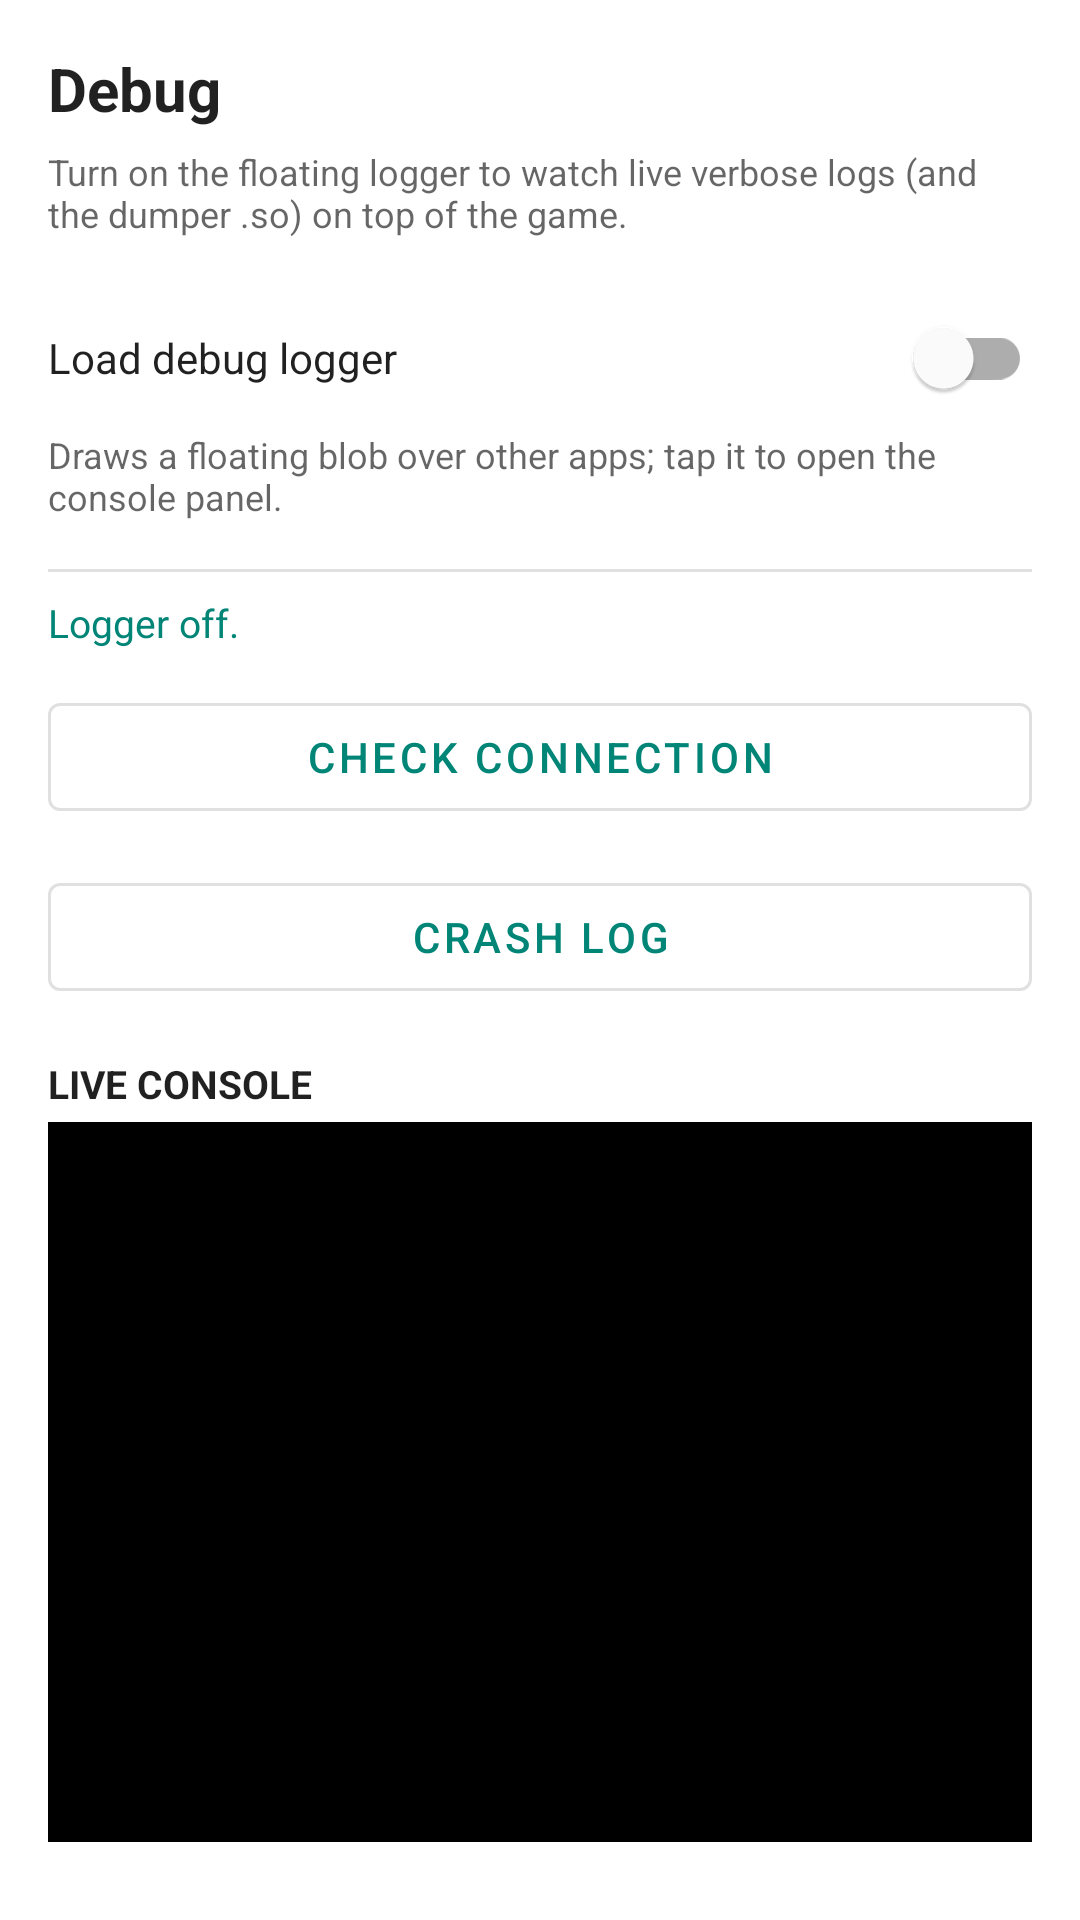

The Android layout XML behind this screen, and the referenced resources:
<!-- AndroidManifest.xml: application theme AppTheme -->
<!-- res/layout/fragment_debug.xml -->
<?xml version="1.0" encoding="utf-8"?>
<androidx.core.widget.NestedScrollView
    xmlns:android="http://schemas.android.com/apk/res/android"
    xmlns:app="http://schemas.android.com/apk/res-auto"
    android:layout_width="match_parent"
    android:layout_height="match_parent"
    android:fillViewport="true">

    <LinearLayout
        android:layout_width="match_parent"
        android:layout_height="wrap_content"
        android:orientation="vertical"
        android:padding="16dp">

        <TextView
            android:layout_width="wrap_content"
            android:layout_height="wrap_content"
            android:text="@string/debug_title"
            android:textColor="?android:attr/textColorPrimary"
            android:textSize="20sp"
            android:textStyle="bold" />

        <TextView
            android:layout_width="wrap_content"
            android:layout_height="wrap_content"
            android:layout_marginTop="6dp"
            android:text="@string/debug_intro"
            android:textColor="?android:attr/textColorSecondary"
            android:textSize="12sp" />

        <com.google.android.material.switchmaterial.SwitchMaterial
            android:id="@+id/debug_toggle"
            android:layout_width="match_parent"
            android:layout_height="wrap_content"
            android:layout_marginTop="16dp"
            android:text="@string/debug_toggle"
            android:textColor="?android:attr/textColorPrimary" />

        <TextView
            android:layout_width="wrap_content"
            android:layout_height="wrap_content"
            android:text="@string/debug_toggle_summary"
            android:textColor="?android:attr/textColorSecondary"
            android:textSize="12sp" />

        <View
            android:layout_width="match_parent"
            android:layout_height="1dp"
            android:layout_marginTop="16dp"
            android:background="?android:attr/listDivider" />

        <TextView
            android:id="@+id/debug_status"
            android:layout_width="match_parent"
            android:layout_height="wrap_content"
            android:layout_marginTop="8dp"
            android:text="@string/debug_status_off"
            android:textColor="@color/colorPrimary"
            android:textSize="13sp" />

        <com.google.android.material.button.MaterialButton
            android:id="@+id/debug_check"
            style="@style/Widget.MaterialComponents.Button.OutlinedButton"
            android:layout_width="match_parent"
            android:layout_height="wrap_content"
            android:layout_marginTop="12dp"
            android:text="@string/debug_check_connection" />
<com.google.android.material.button.MaterialButton
            android:id="@+id/debug_crash"
            style="@style/Widget.MaterialComponents.Button.OutlinedButton"
            android:layout_width="match_parent"
            android:layout_height="wrap_content"
            android:layout_marginTop="12dp"
            android:text="@string/debug_crash_log" />

        <TextView
            android:layout_width="wrap_content"
            android:layout_height="wrap_content"
            android:layout_marginTop="16dp"
            android:text="@string/debug_console_label"
            android:textColor="?android:attr/textColorPrimary"
            android:textSize="13sp"
            android:textStyle="bold" />

        <ScrollView
            android:id="@+id/debug_console_scroll"
            android:layout_width="match_parent"
            android:layout_height="240dp"
            android:layout_marginTop="4dp"
            android:background="#000000"
            android:padding="8dp">

            <TextView
                android:id="@+id/debug_console_log"
                android:layout_width="match_parent"
                android:layout_height="wrap_content"
                android:fontFamily="monospace"
                android:textColor="#00FF00"
                android:textSize="10sp"
                android:textIsSelectable="true" />
        </ScrollView>

    </LinearLayout>
</androidx.core.widget.NestedScrollView>
<!-- resources referenced by this layout -->
<resources>
  <color name="colorPrimary">#008577</color>
  <string name="debug_check_connection">Check connection</string>
  <string name="debug_console_label">LIVE CONSOLE</string>
  <string name="debug_crash_log">Crash log</string>
  <string name="debug_intro">Turn on the floating logger to watch live verbose logs (and the dumper .so) on top of the game.</string>
  <string name="debug_status_off">Logger off.</string>
  <string name="debug_title">Debug</string>
  <string name="debug_toggle">Load debug logger</string>
  <string name="debug_toggle_summary">Draws a floating blob over other apps; tap it to open the console panel.</string>
  <style name="AppTheme" parent="Theme.MaterialComponents.Light.DarkActionBar">
          <item name="colorPrimary">@color/colorPrimary</item>
          <item name="colorPrimaryDark">@color/colorPrimaryDark</item>
          <item name="colorSecondary">@color/colorAccent</item>
          <item name="colorAccent">@color/colorAccent</item>
      </style>
  <color name="colorPrimaryDark">#00574B</color>
  <color name="colorAccent">#D81B60</color>
</resources>
